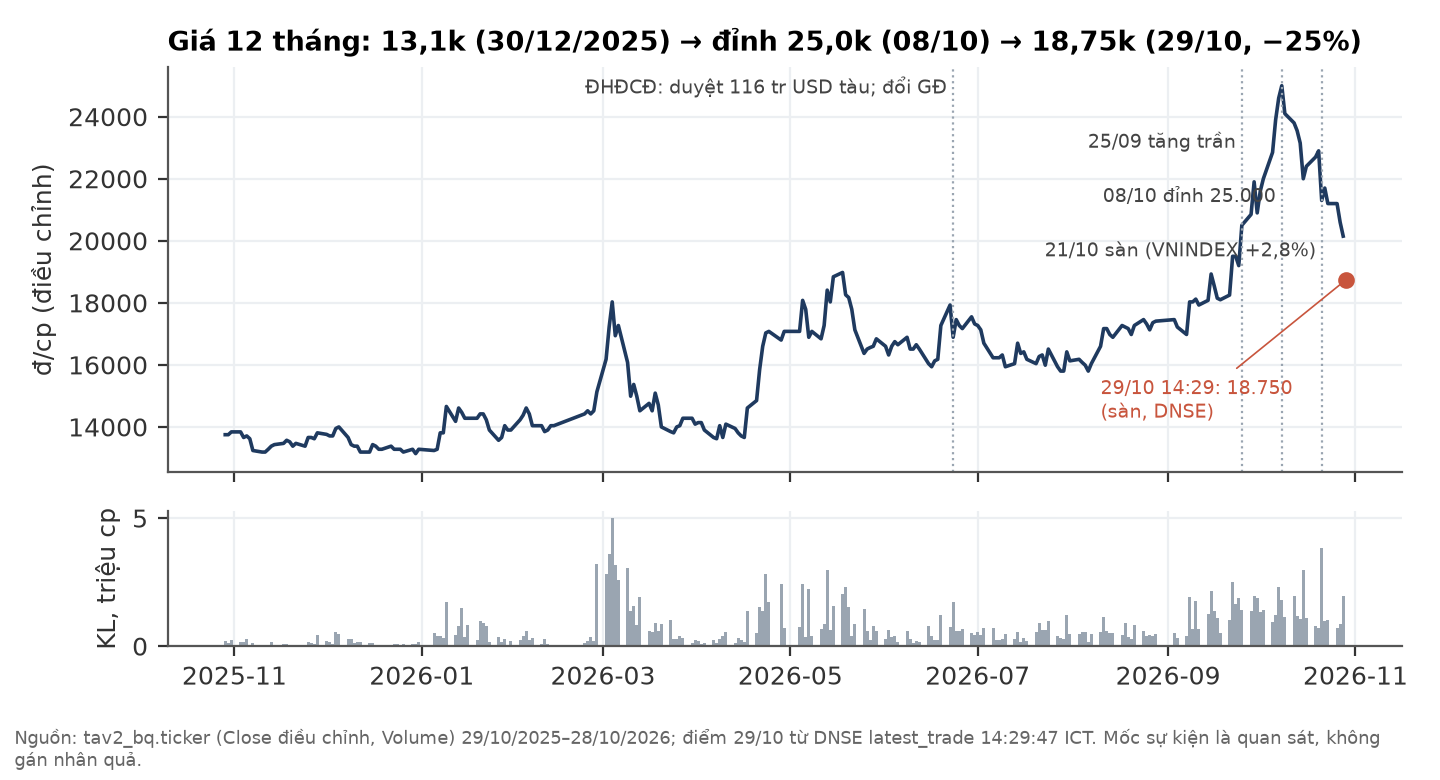

Data behind this chart, as committed beside it:
time, Close, Volume, VNINDEX
2025-10-29, 13750, 218800, 1686
2025-10-30, 13750, 125800, 1670
2025-10-31, 13840, 239000, 1640
2025-11-03, 13840, 176700, 1617
2025-11-04, 13660, 171900, 1652
2025-11-05, 13710, 262600, 1655
2025-11-06, 13620, 40600, 1643
2025-11-07, 13240, 109800, 1599
2025-11-10, 13190, 57300, 1581
2025-11-11, 13190, 55300, 1594
2025-11-12, 13280, 63600, 1632
2025-11-13, 13380, 151900, 1631
2025-11-14, 13430, 45700, 1635
2025-11-17, 13470, 84500, 1654
2025-11-18, 13570, 90600, 1660
2025-11-19, 13520, 42500, 1649
2025-11-20, 13380, 29800, 1656
2025-11-21, 13470, 37200, 1655
2025-11-24, 13380, 20800, 1668
2025-11-25, 13660, 178000, 1660
2025-11-26, 13660, 113500, 1680
2025-11-27, 13620, 69000, 1684
2025-11-28, 13810, 448200, 1691
2025-12-01, 13760, 191400, 1702
2025-12-02, 13710, 178200, 1717
2025-12-03, 13710, 86900, 1732
2025-12-04, 13950, 569900, 1737
2025-12-05, 14000, 474700, 1741
2025-12-08, 13660, 279500, 1754
2025-12-09, 13430, 270200, 1747
2025-12-10, 13380, 134600, 1719
2025-12-11, 13380, 150300, 1699
2025-12-12, 13190, 152900, 1647
2025-12-15, 13190, 126000, 1646
2025-12-16, 13430, 117800, 1679
2025-12-17, 13380, 35200, 1674
2025-12-18, 13280, 42400, 1677
2025-12-19, 13280, 32200, 1704
2025-12-22, 13380, 23700, 1751
2025-12-23, 13280, 91800, 1772
2025-12-24, 13280, 68800, 1783
2025-12-25, 13280, 30500, 1743
2025-12-26, 13190, 91800, 1730
2025-12-29, 13280, 82100, 1755
2025-12-30, 13140, 70700, 1767
2025-12-31, 13280, 150300, 1784
2026-01-05, 13240, 513900, 1788
2026-01-06, 13280, 378500, 1816
2026-01-07, 13810, 382700, 1862
2026-01-08, 13810, 320000, 1856
2026-01-09, 14660, 1735800, 1868
2026-01-12, 14180, 455000, 1877
2026-01-13, 14610, 790700, 1903
2026-01-14, 14470, 1498800, 1894
2026-01-15, 14280, 350700, 1865
2026-01-16, 14280, 829300, 1879
2026-01-19, 14280, 226600, 1897
2026-01-20, 14420, 970100, 1894
2026-01-21, 14420, 915000, 1885
2026-01-22, 14230, 787200, 1883
... 188 more rows
